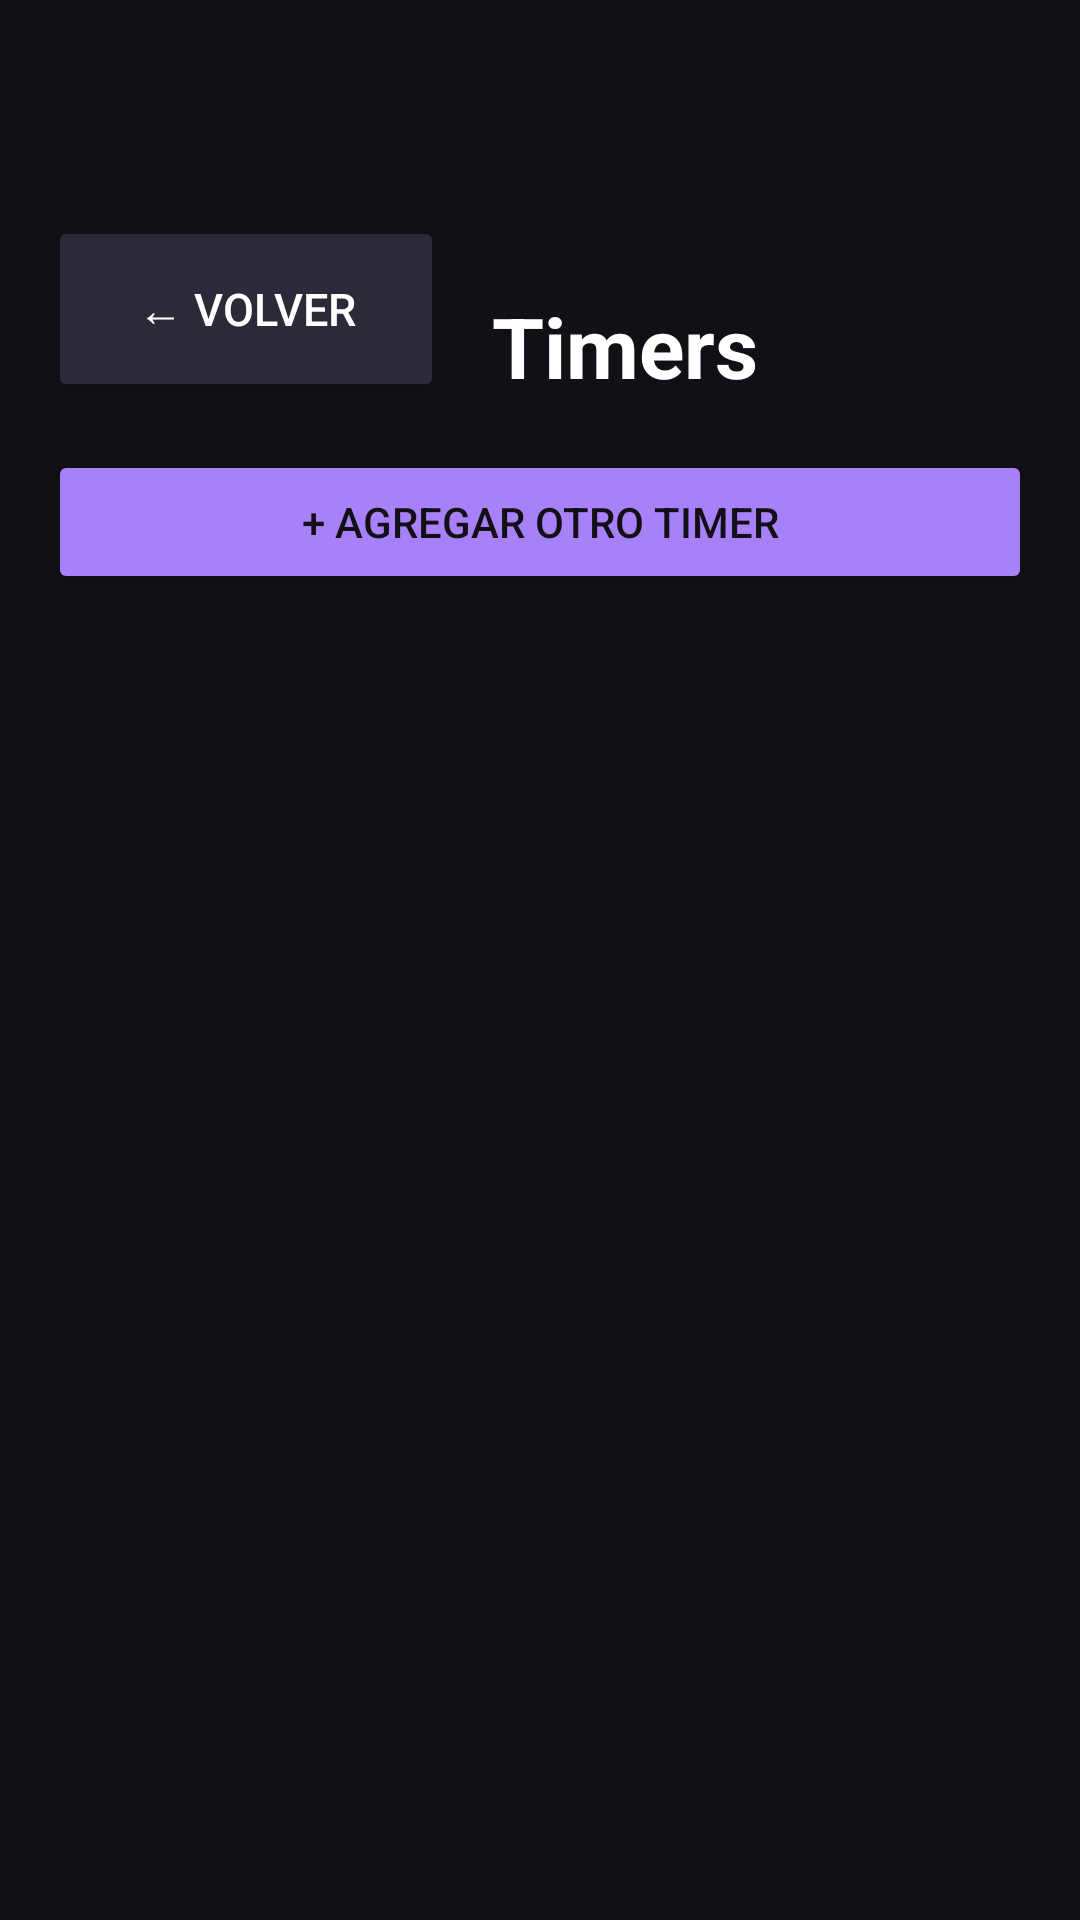

Produce the Android XML layout that renders to this screen, including the resource entries it uses.
<!-- AndroidManifest.xml: application theme Theme.AppRecetas -->
<!-- res/layout/activity_timers.xml -->
<?xml version="1.0" encoding="utf-8"?>
<androidx.constraintlayout.widget.ConstraintLayout
    xmlns:android="http://schemas.android.com/apk/res/android"
    xmlns:app="http://schemas.android.com/apk/res-auto"
    xmlns:tools="http://schemas.android.com/tools"
    android:layout_width="match_parent"
    android:layout_height="match_parent"
    android:background="#121016">

    <Button
        android:id="@+id/btnBack"
        android:layout_width="132dp"
        android:layout_height="62dp"
        android:layout_marginStart="16dp"
        android:layout_marginTop="72dp"
        android:backgroundTint="#2D2938"
        android:text="← Volver"
        android:textColor="#FFFFFF"
        android:textSize="15sp"
        app:layout_constraintStart_toStartOf="parent"
        app:layout_constraintTop_toTopOf="parent" />

    <TextView
        android:id="@+id/tvTitle"
        android:layout_width="wrap_content"
        android:layout_height="wrap_content"
        android:text="Timers"
        android:textColor="#FFFFFF"
        android:textSize="28sp"
        android:textStyle="bold"
        app:layout_constraintBottom_toBottomOf="@id/btnBack"
        app:layout_constraintEnd_toEndOf="parent"
        app:layout_constraintHorizontal_bias="0.129"
        app:layout_constraintStart_toEndOf="@id/btnBack"
        app:layout_constraintTop_toTopOf="@id/btnBack"
        app:layout_constraintVertical_bias="1.0" />

    <Button
        android:id="@+id/btnAgregarTimer"
        android:layout_width="match_parent"
        android:layout_height="wrap_content"
        android:text="+ Agregar otro timer"
        android:layout_margin="16dp"
        android:backgroundTint="#A881F8"
        android:textColor="#121016"
        app:layout_constraintTop_toBottomOf="@id/btnBack"
        app:layout_constraintStart_toStartOf="parent"
        app:layout_constraintEnd_toEndOf="parent"
        android:layout_marginTop="24dp" />

    <ScrollView
        android:id="@+id/scrollViewTimers"
        android:layout_width="match_parent"
        android:layout_height="0dp"
        android:layout_marginTop="8dp"
        app:layout_constraintTop_toBottomOf="@id/btnAgregarTimer"
        app:layout_constraintBottom_toBottomOf="parent"
        app:layout_constraintStart_toStartOf="parent"
        app:layout_constraintEnd_toEndOf="parent">

        <LinearLayout
            android:id="@+id/linearLayoutContainer"
            android:layout_width="match_parent"
            android:layout_height="wrap_content"
            android:orientation="vertical"
            android:padding="8dp" />
    </ScrollView>

</androidx.constraintlayout.widget.ConstraintLayout>
<!-- resources referenced by this layout -->
<resources>
  <style name="Theme.AppRecetas" parent="Theme.MaterialComponents.DayNight.NoActionBar">
          <item name="android:windowBackground">@color/background_dark</item>
          <item name="android:statusBarColor">@android:color/transparent</item>
          <item name="android:navigationBarColor">@android:color/transparent</item>
          <item name="colorPrimary">#8B5CF6</item>
          <item name="colorPrimaryVariant">#6D28D9</item>
          <item name="colorOnPrimary">#FFFFFF</item>
          <item name="colorSecondary">#8B5CF6</item>
          <item name="colorOnSecondary">#FFFFFF</item>
          <item name="colorSurface">#18142A</item>
          <item name="colorOnSurface">#F5F3FF</item>
          <item name="android:colorBackground">@color/background_dark</item>
      </style>
  <color name="background_dark">#FF0E0B16</color>
</resources>
